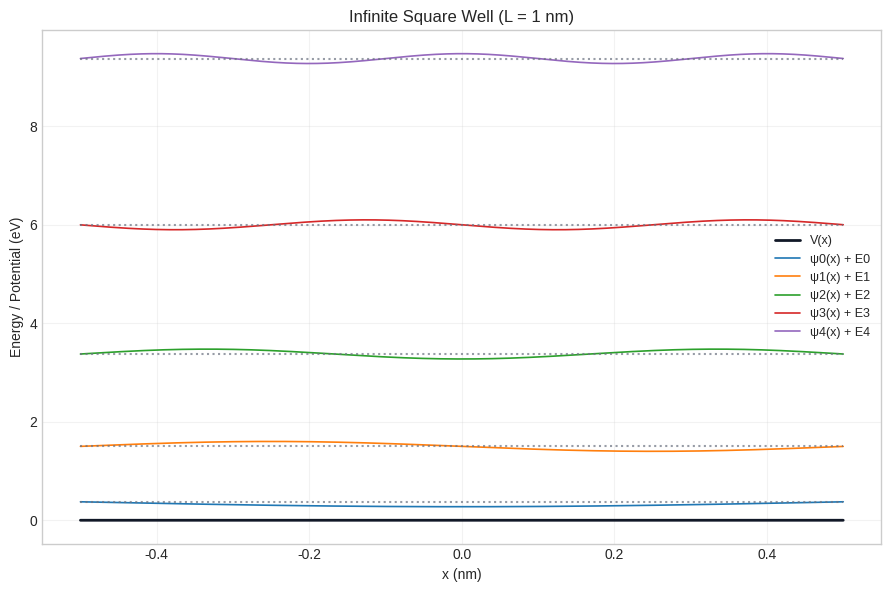
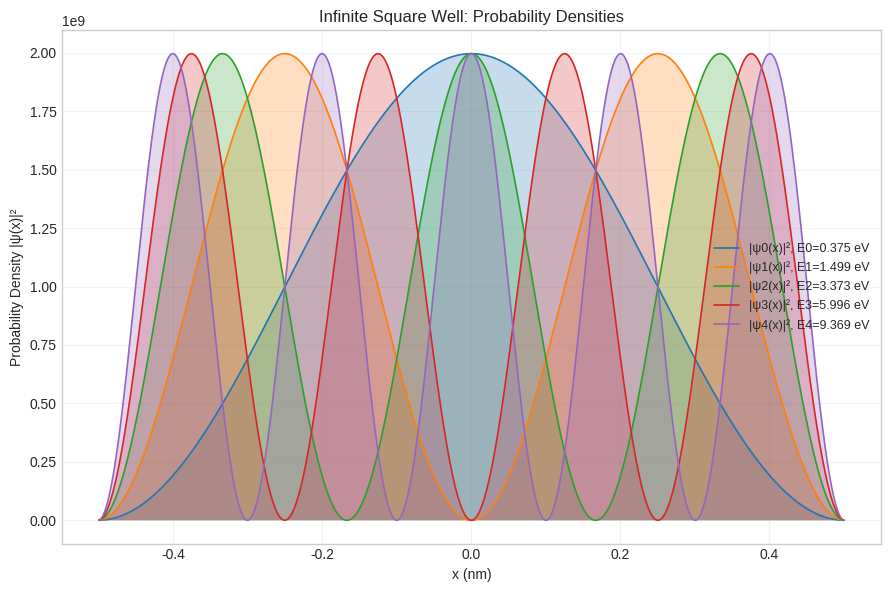
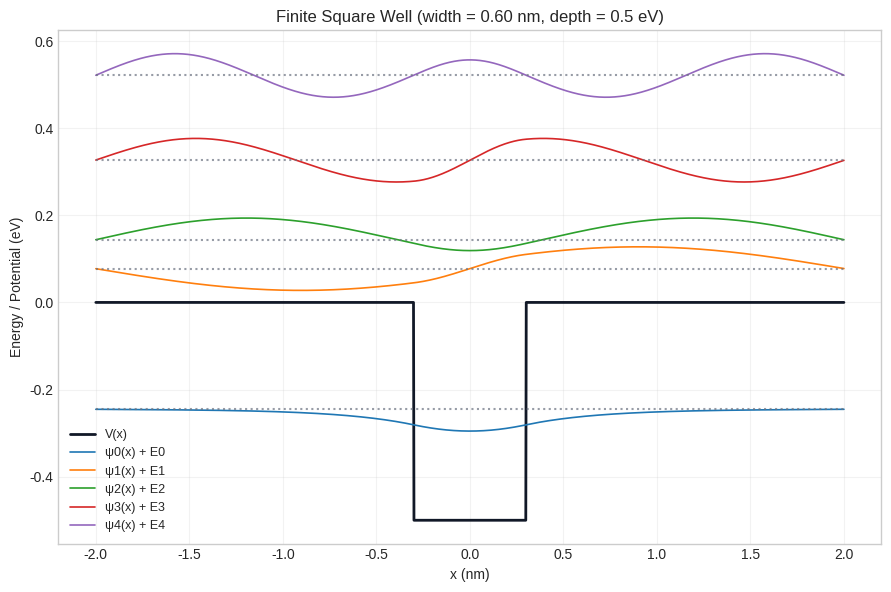
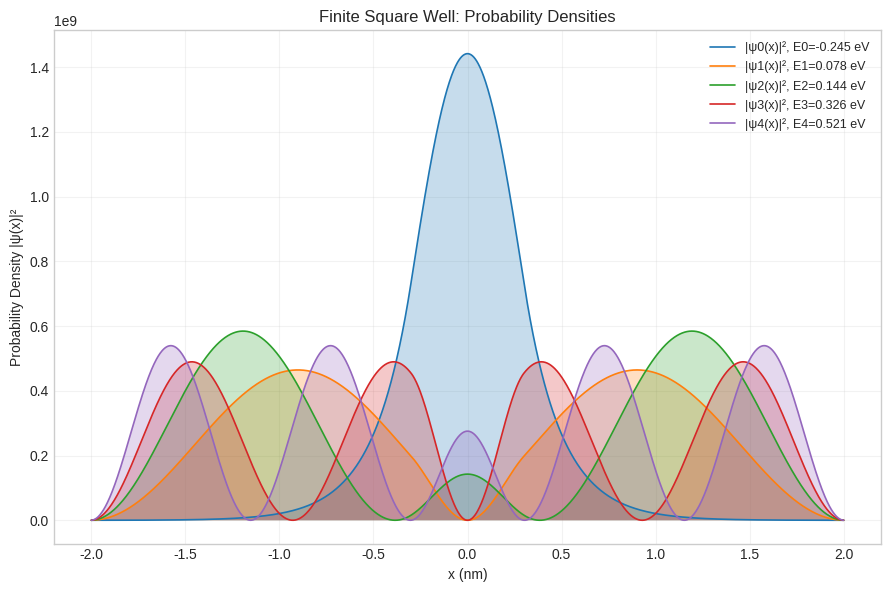
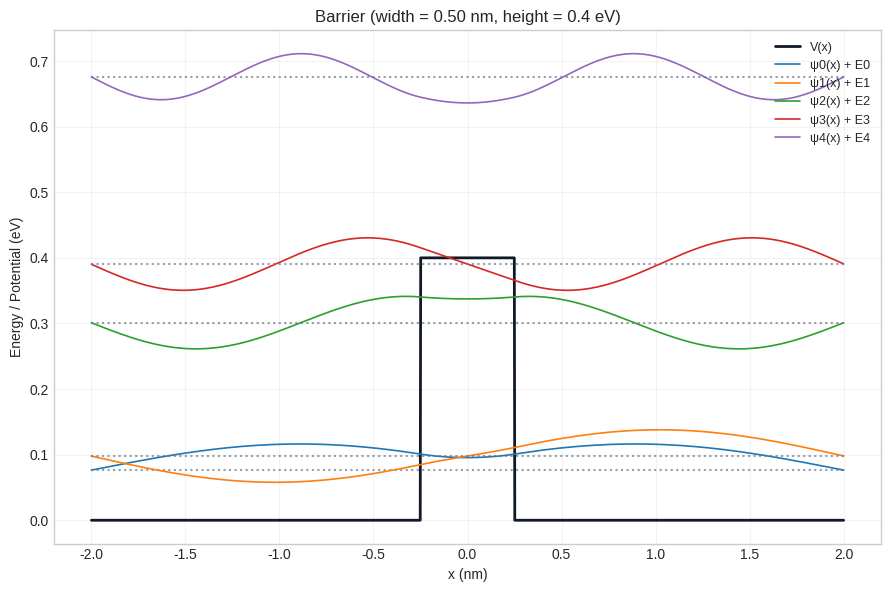
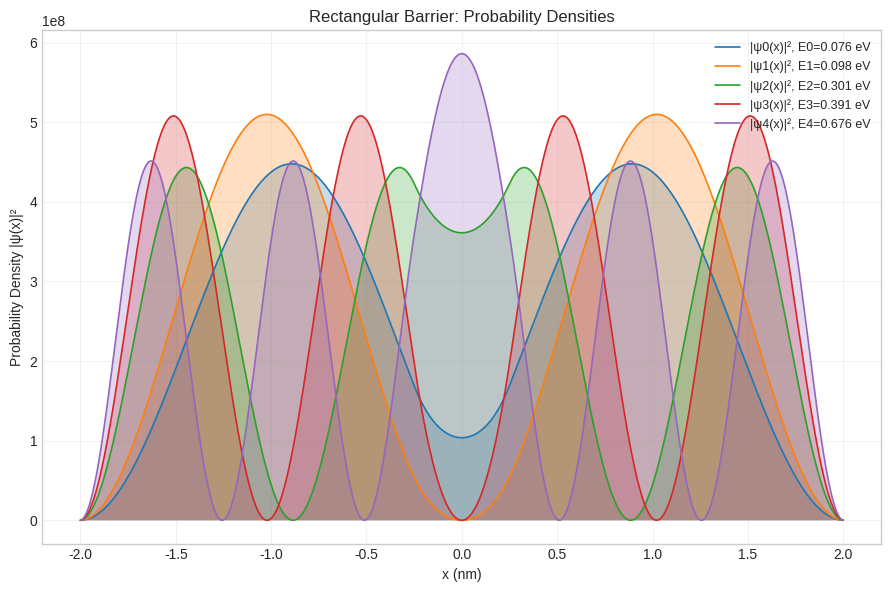
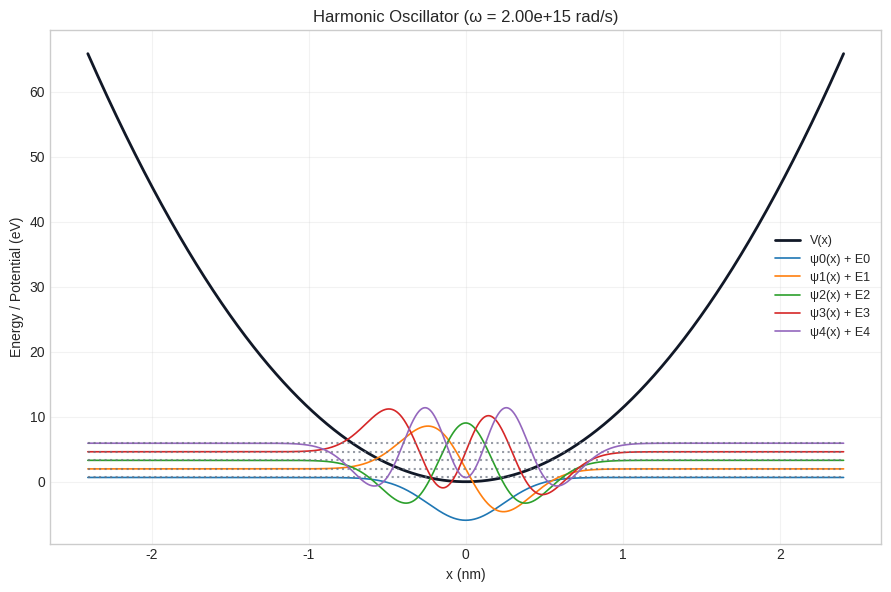
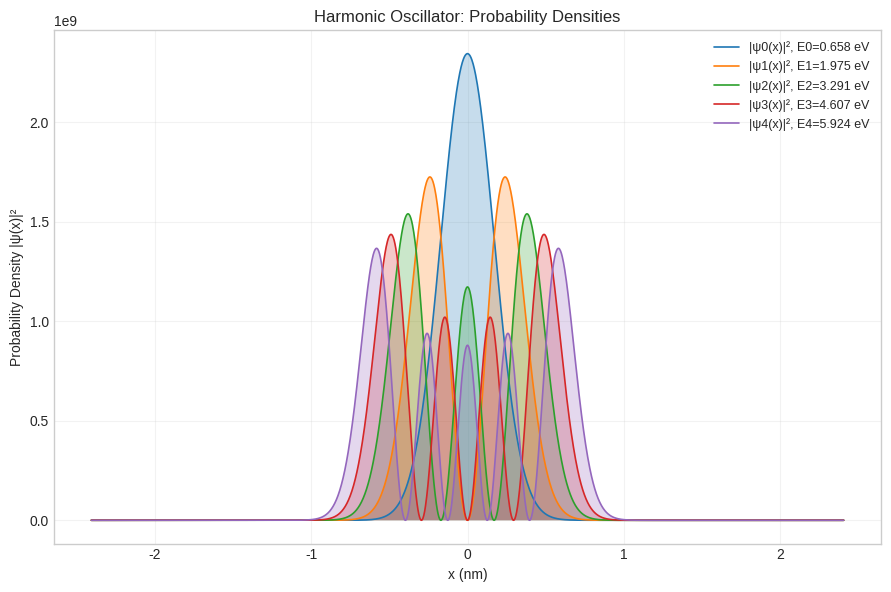

Write the Python code that produced these figures, in order.
"""
E73 S23 Lab 1 - 1D Time-Independent Schrödinger Equation (Finite Differences)

This script computes eigenvalues and eigenfunctions for:
- Infinite square well (infinite potential walls)
- Finite square well
- Rectangular barrier
- Simple harmonic oscillator

Units: SI internally; printed energies converted to eV; positions printed in nm for plots.
"""

from __future__ import annotations

import numpy as np
import scipy.constants as const
from scipy import sparse
from scipy.sparse.linalg import eigsh
import matplotlib.pyplot as plt
plt.style.use("seaborn-v0_8-whitegrid")


# ================================
# Constants and unit conversions
# ================================
HBAR = const.hbar
ELECTRON_MASS = const.m_e
JOULE_TO_EV = 1.0 / const.e
NM = 1e-9


# ================================
# Core numerical building blocks
# ================================
def build_second_derivative_operator(num_points: int, dx: float) -> sparse.csr_matrix:
    """
    Build the second-derivative operator with Dirichlet boundary conditions
    using a 3-point central finite-difference stencil on a uniform grid.

    d2/dx2 ≈ (f[i+1] - 2 f[i] + f[i-1]) / dx^2
    """
    main_diag = -2.0 * np.ones(num_points)
    off_diag = 1.0 * np.ones(num_points - 1)
    diags = [off_diag, main_diag, off_diag]
    D2 = sparse.diags(diagonals=diags, offsets=[-1, 0, 1], shape=(num_points, num_points), format="csr")
    return D2 / (dx * dx)


def build_kinetic_operator(num_points: int, dx: float, mass: float) -> sparse.csr_matrix:
    """
    Kinetic energy operator T = -(ħ^2 / 2m) d2/dx2
    with Dirichlet boundary conditions on the grid ends.
    """
    d2 = build_second_derivative_operator(num_points, dx)
    prefactor = -(HBAR * HBAR) / (2.0 * mass)
    return prefactor * d2


def solve_schrodinger_1d(x: np.ndarray, potential: np.ndarray, mass: float, num_states: int) -> tuple[np.ndarray, np.ndarray]:
    """
    Solve the 1D time-independent Schrödinger equation for given grid x and potential V(x).

    Returns (energies [J], wavefunctions [normalized]). Energies are sorted ascending.
    """
    num_points = x.size
    dx = float(x[1] - x[0])

    # Build Hamiltonian H = T + V
    T = build_kinetic_operator(num_points, dx, mass)
    V = sparse.diags(potential, offsets=0, shape=(num_points, num_points), format="csr")
    H = (T + V).asformat("csr")

    # Compute k lowest eigenpairs. 'SA' -> smallest algebraic (handles negative energies too)
    k = min(num_states, num_points - 2)
    eigvals, eigvecs = eigsh(H, k=k, which="SA")

    # Sort ascending
    sort_idx = np.argsort(eigvals)
    energies = eigvals[sort_idx]
    wavefuncs = eigvecs[:, sort_idx]

    # Normalize wavefunctions (L2 on x)
    for j in range(wavefuncs.shape[1]):
        norm = np.sqrt(np.trapz(np.abs(wavefuncs[:, j]) ** 2, x))
        if norm > 0:
            wavefuncs[:, j] /= norm

    return energies, wavefuncs


# ================================
# Plotting utilities
# ================================
def plot_potential_and_states(
    x: np.ndarray,
    potential: np.ndarray,
    energies: np.ndarray,
    wavefuncs: np.ndarray,
    title: str,
    filename: str,
    max_states_to_plot: int = 5,
) -> None:
    """
    Plot V(x) (in eV) and overlay the first few eigenfunctions scaled and offset by their energies.
    """
    x_nm = x / NM
    V_eV = potential * JOULE_TO_EV

    plt.figure(figsize=(9, 6), dpi=150)
    plt.plot(x_nm, V_eV, color="#111827", lw=2, label="V(x)")

    num_plot = min(max_states_to_plot, energies.size)
    if num_plot > 0:
        # Scale wavefunctions for visualization
        psi = wavefuncs[:, :num_plot]
        E = energies[:num_plot] * JOULE_TO_EV

        # Compute a vertical scale so that wavefunctions are visible
        v_range = np.max(V_eV) - np.min(V_eV)
        if not np.isfinite(v_range) or v_range <= 0:
            v_range = 1.0
        scale = 0.10 * v_range

        for i in range(num_plot):
            psi_i = psi[:, i]
            # Normalize to max amplitude 1 for plotting
            max_amp = np.max(np.abs(psi_i))
            if max_amp == 0:
                continue
            psi_scaled = (psi_i / max_amp) * scale + E[i]
            plt.plot(x_nm, psi_scaled, lw=1.2, label=f"ψ{i}(x) + E{i}")
            # Draw a horizontal line for the energy level
            plt.hlines(E[i], x_nm[0], x_nm[-1], colors="#6b7280", linestyles=":", alpha=0.7)

    plt.xlabel("x (nm)")
    plt.ylabel("Energy / Potential (eV)")
    plt.title(title)
    plt.grid(True, alpha=0.25)
    plt.legend(loc="best", fontsize=9)
    plt.tight_layout()
    plt.savefig(filename, dpi=150)
    plt.close()


def plot_probability_density(
    x: np.ndarray,
    wavefuncs: np.ndarray,
    energies: np.ndarray,
    title: str,
    filename: str,
    max_states_to_plot: int = 5,
) -> None:
    """
    Plot the probability densities |ψ(x)|^2 for the first few eigenfunctions.
    """
    x_nm = x / NM
    plt.figure(figsize=(9, 6), dpi=150)

    num_plot = min(max_states_to_plot, wavefuncs.shape[1])
    if num_plot > 0:
        for i in range(num_plot):
            prob_density = np.abs(wavefuncs[:, i]) ** 2
            E_eV = energies[i] * JOULE_TO_EV
            plt.fill_between(x_nm, 0, prob_density, alpha=0.25)
            plt.plot(x_nm, prob_density, lw=1.2, label=f"|ψ{i}(x)|², E{i}={E_eV:.3f} eV")

    plt.xlabel("x (nm)")
    plt.ylabel("Probability Density |ψ(x)|²")
    plt.title(title)
    plt.grid(True, alpha=0.25)
    plt.legend(loc="best", fontsize=9)
    plt.tight_layout()
    plt.savefig(filename, dpi=150)
    plt.close()


def print_energies(label: str, energies_joule: np.ndarray, num: int | None = None) -> None:
    """
    Print energies in eV with a clear section header.
    """
    print("\n" + "=" * 72)
    print(f"{label}")
    print("-" * 72)
    arr = energies_joule * JOULE_TO_EV
    if num is not None:
        arr = arr[:num]
    for i, E in enumerate(arr):
        print(f"State {i:2d}: {E: .6f} eV")
    print("=" * 72)


# ================================
# Potential definitions
# ================================
def potential_infinite_well(x: np.ndarray) -> np.ndarray:
    """
    Infinite well: V=0 inside; Dirichlet BC at domain edges effectively act as infinite walls.
    """
    return np.zeros_like(x)


def potential_finite_square_well(x: np.ndarray, well_width: float, well_depth_eV: float) -> np.ndarray:
    """
    Finite square well centered at x=0:
    V(x) = -V0 inside |x| <= well_width/2, 0 outside.
    well_depth_eV is positive and interpreted as the magnitude of the negative potential inside the well.
    """
    V0 = well_depth_eV / JOULE_TO_EV  # convert eV -> J
    V = np.zeros_like(x)
    inside = np.abs(x) <= (well_width / 2.0)
    V[inside] = -V0
    return V


def potential_barrier(x: np.ndarray, barrier_width: float, barrier_height_eV: float) -> np.ndarray:
    """
    Rectangular barrier centered at x=0:
    V(x) = +V0 inside |x| <= barrier_width/2, 0 outside.
    """
    V0 = barrier_height_eV / JOULE_TO_EV  # convert eV -> J
    V = np.zeros_like(x)
    inside = np.abs(x) <= (barrier_width / 2.0)
    V[inside] = V0
    return V


def potential_harmonic_oscillator(x: np.ndarray, mass: float, omega: float) -> np.ndarray:
    """
    Simple harmonic oscillator: V(x) = 1/2 m ω^2 x^2
    """
    return 0.5 * mass * (omega ** 2) * (x ** 2)


# ================================
# Scenarios
# ================================
def run_infinite_square_well() -> None:
    # Domain and grid
    L = 1.0 * NM  # 1 nm wide infinite well
    num_points = 1200
    x = np.linspace(-L / 2.0, L / 2.0, num_points)
    V = potential_infinite_well(x)

    # Solve
    E, psi = solve_schrodinger_1d(x, V, ELECTRON_MASS, num_states=6)

    # Analytical comparison: E_n = (n^2 π^2 ħ^2) / (2 m L^2)
    n_vals = np.arange(1, 7)
    E_analytical = ((n_vals ** 2) * (np.pi ** 2) * (HBAR ** 2)) / (2.0 * ELECTRON_MASS * (L ** 2))

    print_energies("Infinite Square Well: Numerical energies (eV)", E)
    print("Analytical energies (eV) (n=1..6):")
    for n, Ea in zip(n_vals, E_analytical * JOULE_TO_EV):
        print(f"  n={n}: {Ea: .6f} eV")

    plot_potential_and_states(
        x,
        V,
        E,
        psi,
        title="Infinite Square Well (L = 1 nm)",
        filename="plot_infinite_well.png",
        max_states_to_plot=5,
    )
    print("Saved figure: plot_infinite_well.png")

    plot_probability_density(
        x,
        psi,
        E,
        title="Infinite Square Well: Probability Densities",
        filename="plot_infinite_well_prob_density.png",
        max_states_to_plot=5,
    )
    print("Saved figure: plot_infinite_well_prob_density.png")


def run_finite_square_well() -> None:
    # Domain larger than well, with Dirichlet at edges acting as high walls
    L_domain = 4.0 * NM  # total domain width 4 nm
    num_points = 1600
    x = np.linspace(-L_domain / 2.0, L_domain / 2.0, num_points)

    # Well parameters
    well_width = 0.6 * NM
    well_depth_eV = 0.50  # depth magnitude inside well (negative potential)
    V = potential_finite_square_well(x, well_width=well_width, well_depth_eV=well_depth_eV)

    # Solve
    E, psi = solve_schrodinger_1d(x, V, ELECTRON_MASS, num_states=8)

    print_energies("Finite Square Well: Numerical energies (eV)", E)
    # Highlight bound states (E < 0 in this convention)
    bound = E * JOULE_TO_EV < 0.0
    num_bound = int(np.count_nonzero(bound))
    if num_bound > 0:
        print(f"Bound states (E < 0 eV): {num_bound}")
        for i in range(num_bound):
            print(f"  Bound state {i}: {E[i] * JOULE_TO_EV: .6f} eV")
    else:
        print("No bound states found with these parameters.")

    plot_potential_and_states(
        x,
        V,
        E,
        psi,
        title=f"Finite Square Well (width = {well_width/NM:.2f} nm, depth = {well_depth_eV} eV)",
        filename="plot_finite_well.png",
        max_states_to_plot=5,
    )
    print("Saved figure: plot_finite_well.png")

    plot_probability_density(
        x,
        psi,
        E,
        title="Finite Square Well: Probability Densities",
        filename="plot_finite_well_prob_density.png",
        max_states_to_plot=5,
    )
    print("Saved figure: plot_finite_well_prob_density.png")


def run_barrier() -> None:
    # Domain with interior rectangular barrier
    L_domain = 4.0 * NM
    num_points = 1600
    x = np.linspace(-L_domain / 2.0, L_domain / 2.0, num_points)

    barrier_width = 0.5 * NM
    barrier_height_eV = 0.40
    V = potential_barrier(x, barrier_width=barrier_width, barrier_height_eV=barrier_height_eV)

    # Solve
    E, psi = solve_schrodinger_1d(x, V, ELECTRON_MASS, num_states=8)

    print_energies("Rectangular Barrier in Box: Numerical energies (eV)", E)

    plot_potential_and_states(
        x,
        V,
        E,
        psi,
        title=f"Barrier (width = {barrier_width/NM:.2f} nm, height = {barrier_height_eV} eV)",
        filename="plot_barrier.png",
        max_states_to_plot=5,
    )
    print("Saved figure: plot_barrier.png")

    plot_probability_density(
        x,
        psi,
        E,
        title="Rectangular Barrier: Probability Densities",
        filename="plot_barrier_prob_density.png",
        max_states_to_plot=5,
    )
    print("Saved figure: plot_barrier_prob_density.png")


def run_harmonic_oscillator() -> None:
    # Choose ω and domain scaled to the oscillator length x0 = sqrt(ħ/(mω))
    omega = 2.0e15  # rad/s (tunable)
    x0 = np.sqrt(HBAR / (ELECTRON_MASS * omega))
    span = 10.0 * x0  # cover ±10 x0
    num_points = 1800
    x = np.linspace(-span, span, num_points)

    V = potential_harmonic_oscillator(x, ELECTRON_MASS, omega)

    # Solve
    E, psi = solve_schrodinger_1d(x, V, ELECTRON_MASS, num_states=8)

    print_energies("Harmonic Oscillator: Numerical energies (eV)", E)

    # Analytical energies: E_n = ħω (n + 1/2)
    n_vals = np.arange(0, min(8, E.size))
    E_analytical = HBAR * omega * (n_vals + 0.5)
    print("Analytical energies (eV):")
    for n, Ea in zip(n_vals, E_analytical * JOULE_TO_EV):
        print(f"  n={n}: {Ea: .6f} eV")

    plot_potential_and_states(
        x,
        V,
        E,
        psi,
        title=f"Harmonic Oscillator (ω = {omega:.2e} rad/s)",
        filename="plot_harmonic_oscillator.png",
        max_states_to_plot=5,
    )
    print("Saved figure: plot_harmonic_oscillator.png")

    plot_probability_density(
        x,
        psi,
        E,
        title="Harmonic Oscillator: Probability Densities",
        filename="plot_harmonic_oscillator_prob_density.png",
        max_states_to_plot=5,
    )
    print("Saved figure: plot_harmonic_oscillator_prob_density.png")


def main() -> None:
    print("Running E73 S23 Lab 1 Schrödinger simulations...")
    run_infinite_square_well()
    run_finite_square_well()
    run_barrier()
    run_harmonic_oscillator()
    print("\nAll simulations complete. Figures saved in current directory.")


if __name__ == "__main__":
    main()
